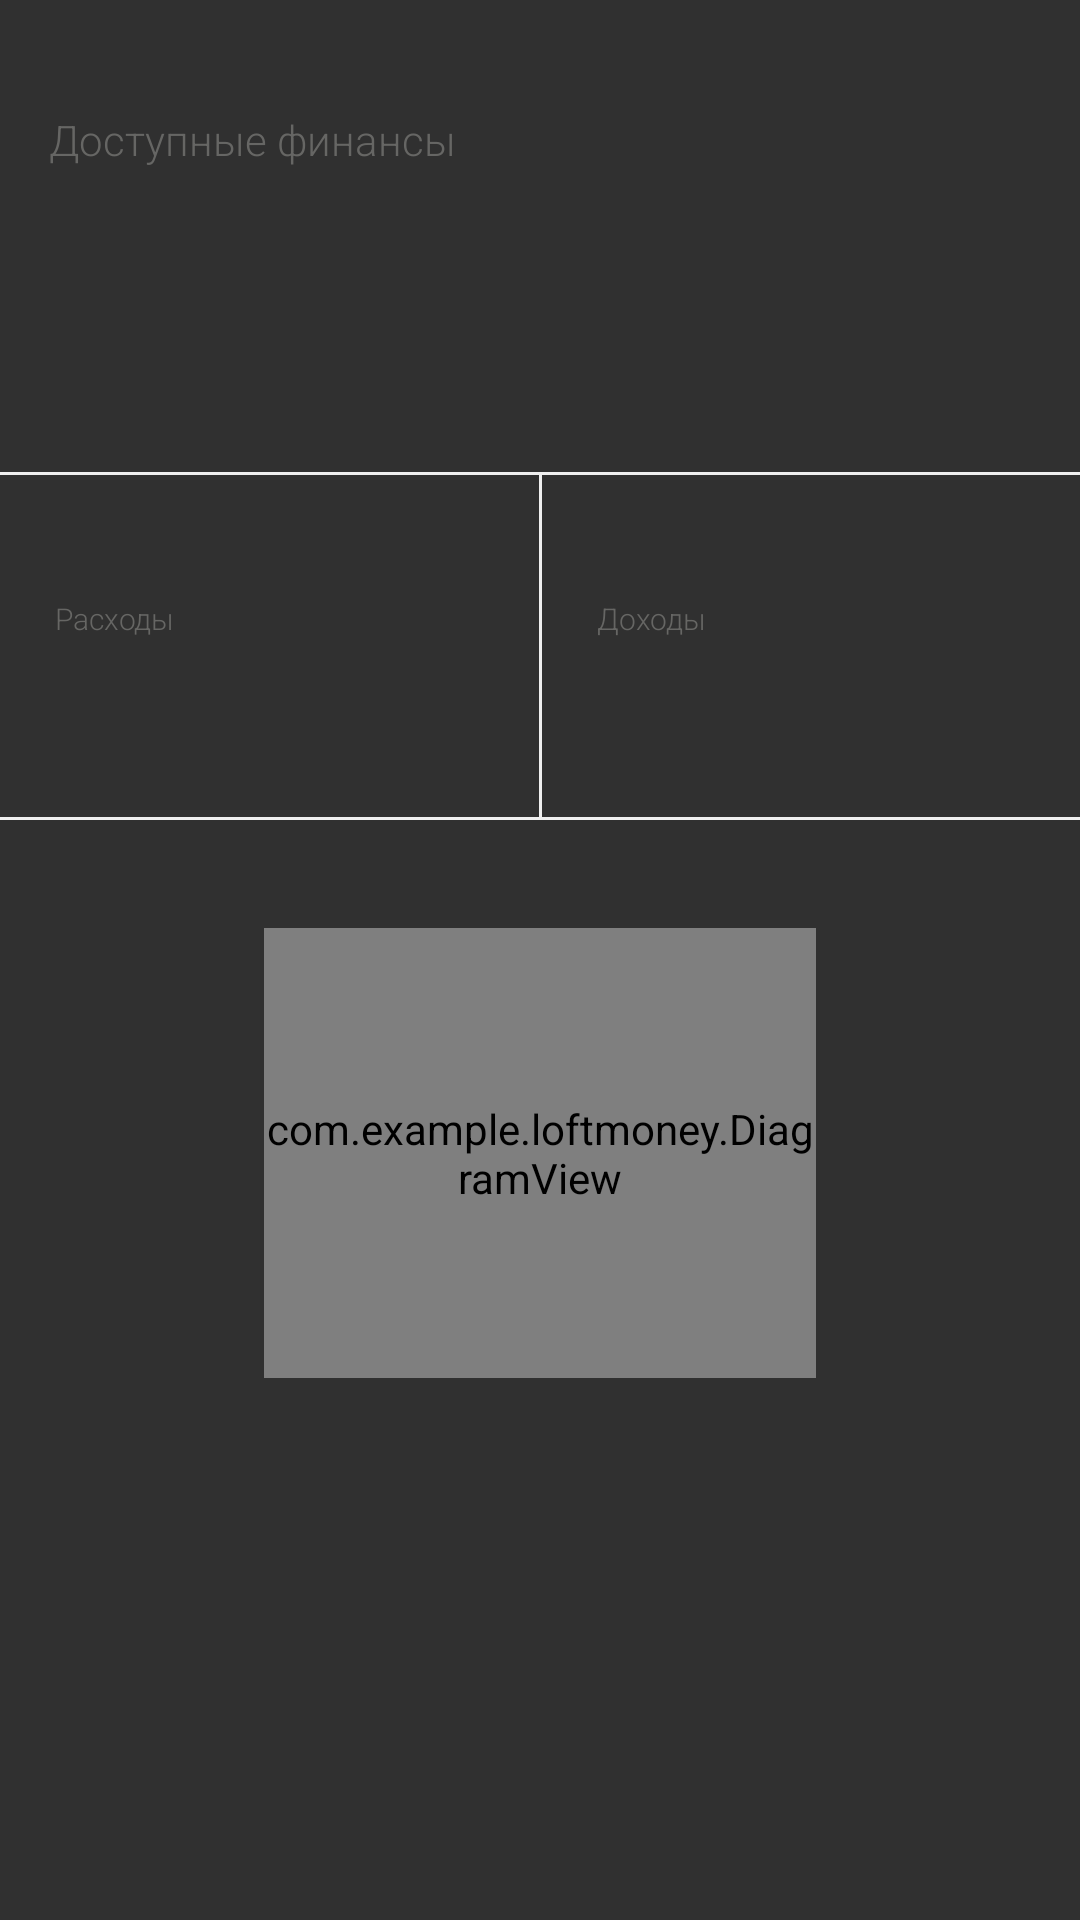

The Android layout XML behind this screen, and the referenced resources:
<!-- AndroidManifest.xml: application theme AppTheme -->
<!-- res/layout/fragment_balance.xml -->
<?xml version="1.0" encoding="utf-8"?>
<LinearLayout
    xmlns:android="http://schemas.android.com/apk/res/android"
    xmlns:tools="http://schemas.android.com/tools"
    xmlns:app="http://schemas.android.com/apk/res-auto"
    android:orientation="vertical"
    android:layout_width="match_parent"
    android:layout_height="match_parent"
    android:paddingTop="37dp">

    <TextView
        android:layout_width="wrap_content"
        android:layout_height="wrap_content"
        android:textSize="14sp"
        android:fontFamily="sans-serif-light"
        android:textStyle="normal"
        android:textColor="@color/medium_grey"
        android:gravity="end"
        android:text="@string/finances"
        android:paddingStart="16dp"
        android:paddingEnd="16dp"
        />

    <TextView
        android:id="@+id/total_money"
        android:layout_width="wrap_content"
        android:layout_height="wrap_content"
        android:textSize="48sp"
        android:fontFamily="sans-serif-medium"
        android:textStyle="normal"
        android:textColor="@color/pale_orange"
        android:gravity="end"
        android:paddingStart="16dp"
        android:paddingEnd="16dp"
        tools:text="67000₽"
        />

    <View
        android:layout_marginTop="37dp"
        android:background="@color/divider_color"
        android:layout_width="match_parent"
        android:layout_height="1dp"/>

    <LinearLayout
        android:layout_width="match_parent"
        android:layout_height="wrap_content"
        android:orientation="horizontal"
        android:weightSum="2"
        >

        <LinearLayout
            android:orientation="vertical"
            android:layout_width="match_parent"
            android:layout_height="wrap_content"
            android:layout_weight="1"
            android:paddingTop="41dp"
            android:paddingBottom="27dp"
            android:paddingStart="18dp"
            android:paddingEnd="18dp"
            >
            <TextView
                android:layout_width="wrap_content"
                android:layout_height="wrap_content"
                android:textSize="10sp"
                android:fontFamily="sans-serif-light"
                android:textStyle="normal"
                android:textColor="@color/medium_grey"
                android:gravity="end"
                android:text="@string/outcome"
                />

            <TextView
                android:id="@+id/expense_money"
                android:layout_width="wrap_content"
                android:layout_height="wrap_content"
                android:textSize="24sp"
                android:fontFamily="sans-serif-medium"
                android:textStyle="normal"
                android:textColor="@color/dark_sky_blue"
                android:gravity="end"
                tools:text="5400₽"
                />

        </LinearLayout>

        <View
            android:layout_width="1dp"
            android:layout_height="match_parent"
            android:background="@color/divider_color"/>

        <LinearLayout
            android:layout_width="match_parent"
            android:layout_height="wrap_content"
            android:orientation="vertical"
            android:layout_weight="1"
            android:paddingTop="41dp"
            android:paddingBottom="27dp"
            android:paddingStart="18dp"
            android:paddingEnd="18dp"
            >
            <TextView
                android:layout_width="wrap_content"
                android:layout_height="wrap_content"
                android:textSize="10sp"
                android:fontFamily="sans-serif-light"
                android:textStyle="normal"
                android:textColor="@color/medium_grey"
                android:gravity="end"
                android:text="@string/income"
                />

            <TextView
                android:id="@+id/income_money"
                android:layout_width="wrap_content"
                android:layout_height="wrap_content"
                android:textSize="24sp"
                android:fontFamily="sans-serif-medium"
                android:textStyle="normal"
                android:textColor="@color/apple_green"
                android:gravity="end"
                tools:text="74000₽"
                />
        </LinearLayout>
    </LinearLayout>

    <View
        android:background="@color/divider_color"
        android:layout_width="match_parent"
        android:layout_height="1dp"/>

    <com.example.loftmoney.DiagramView
        android:id="@+id/diagramView"
        android:layout_marginTop="36dp"
        android:layout_marginStart="88dp"
        android:layout_marginEnd="88dp"
        android:layout_width="match_parent"
        android:layout_height="150dp"
        app:expenseColor="@color/dark_grey_blue"
        app:incomeColor="@color/colorAccent"
        />

</LinearLayout>
<!-- resources referenced by this layout -->
<resources>
  <color name="colorAccent">#ffc107</color>
  <color name="dark_sky_blue">#4a90e2</color>
  <color name="divider_color">#efefef</color>
  <color name="medium_grey">#666664</color>
  <string name="finances">Доступные финансы</string>
  <string name="income">Доходы</string>
  <string name="outcome">Расходы</string>
  <style name="AppTheme" parent="Theme.AppCompat.NoActionBar">
          
          <item name="colorPrimary">@color/colorPrimary</item>
          <item name="colorPrimaryDark">@color/colorPrimaryDark</item>
          <item name="colorAccent">@color/colorAccent</item>
      </style>
  <color name="colorPrimary">#3574fa</color>
  <color name="colorPrimaryDark">#326EEE</color>
</resources>
